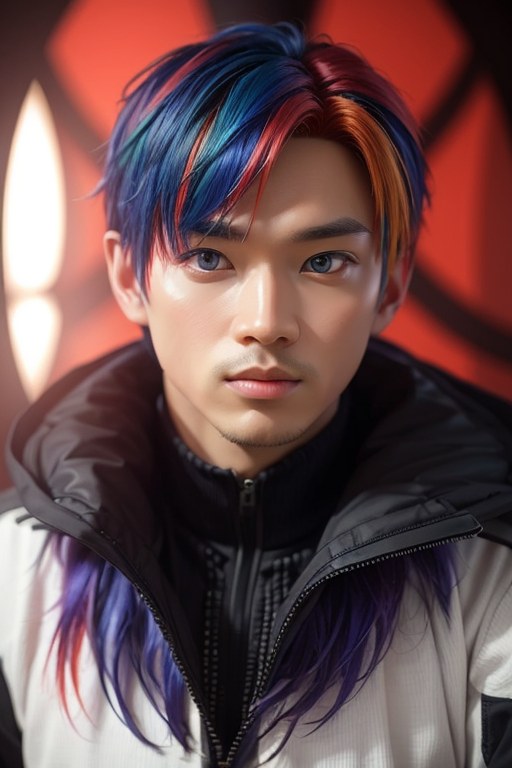
Generation parameters embedded in this image by AUTOMATIC1111 Stable Diffusion web UI or a fork of it (Forge, ...) (PNG 'parameters' text chunk):
(1man:1.5), masterpiece, best quality,3d rending work ,3DMM style, close-up,portrait, solo, multicolored hair
Negative prompt: badhandv4, paintings, sketches, (worst qualit:2), (low quality:2), (normal quality:2), lowers, normal quality, ((monochrome)), ((grayscale)), skin spots, acnes, skin blemishes, age spot, (outdoor:1.6), manboobs, (backlight:1.2), double navel, muted arms, hused arms, neck lace, analog, analog effects, (sunglass:1.4), nipples, nsfw, bad architecture, watermark, (mole:1.5), EasyNegative
Steps: 30, Sampler: DPM++ 2M Karras, CFG scale: 7, Seed: 856324456, Size: 512x768, Model hash: 879db523c3, Model: dreamshaper_8, ControlNet 0: "Module: canny, Model: control_v11p_sd15_canny [d14c016b], Weight: 1, Resize Mode: Crop and Resize, Low Vram: False, Processor Res: 512, Threshold A: 100, Threshold B: 200, Guidance Start: 0, Guidance End: 1, Pixel Perfect: False, Control Mode: Balanced", Version: v1.6.0